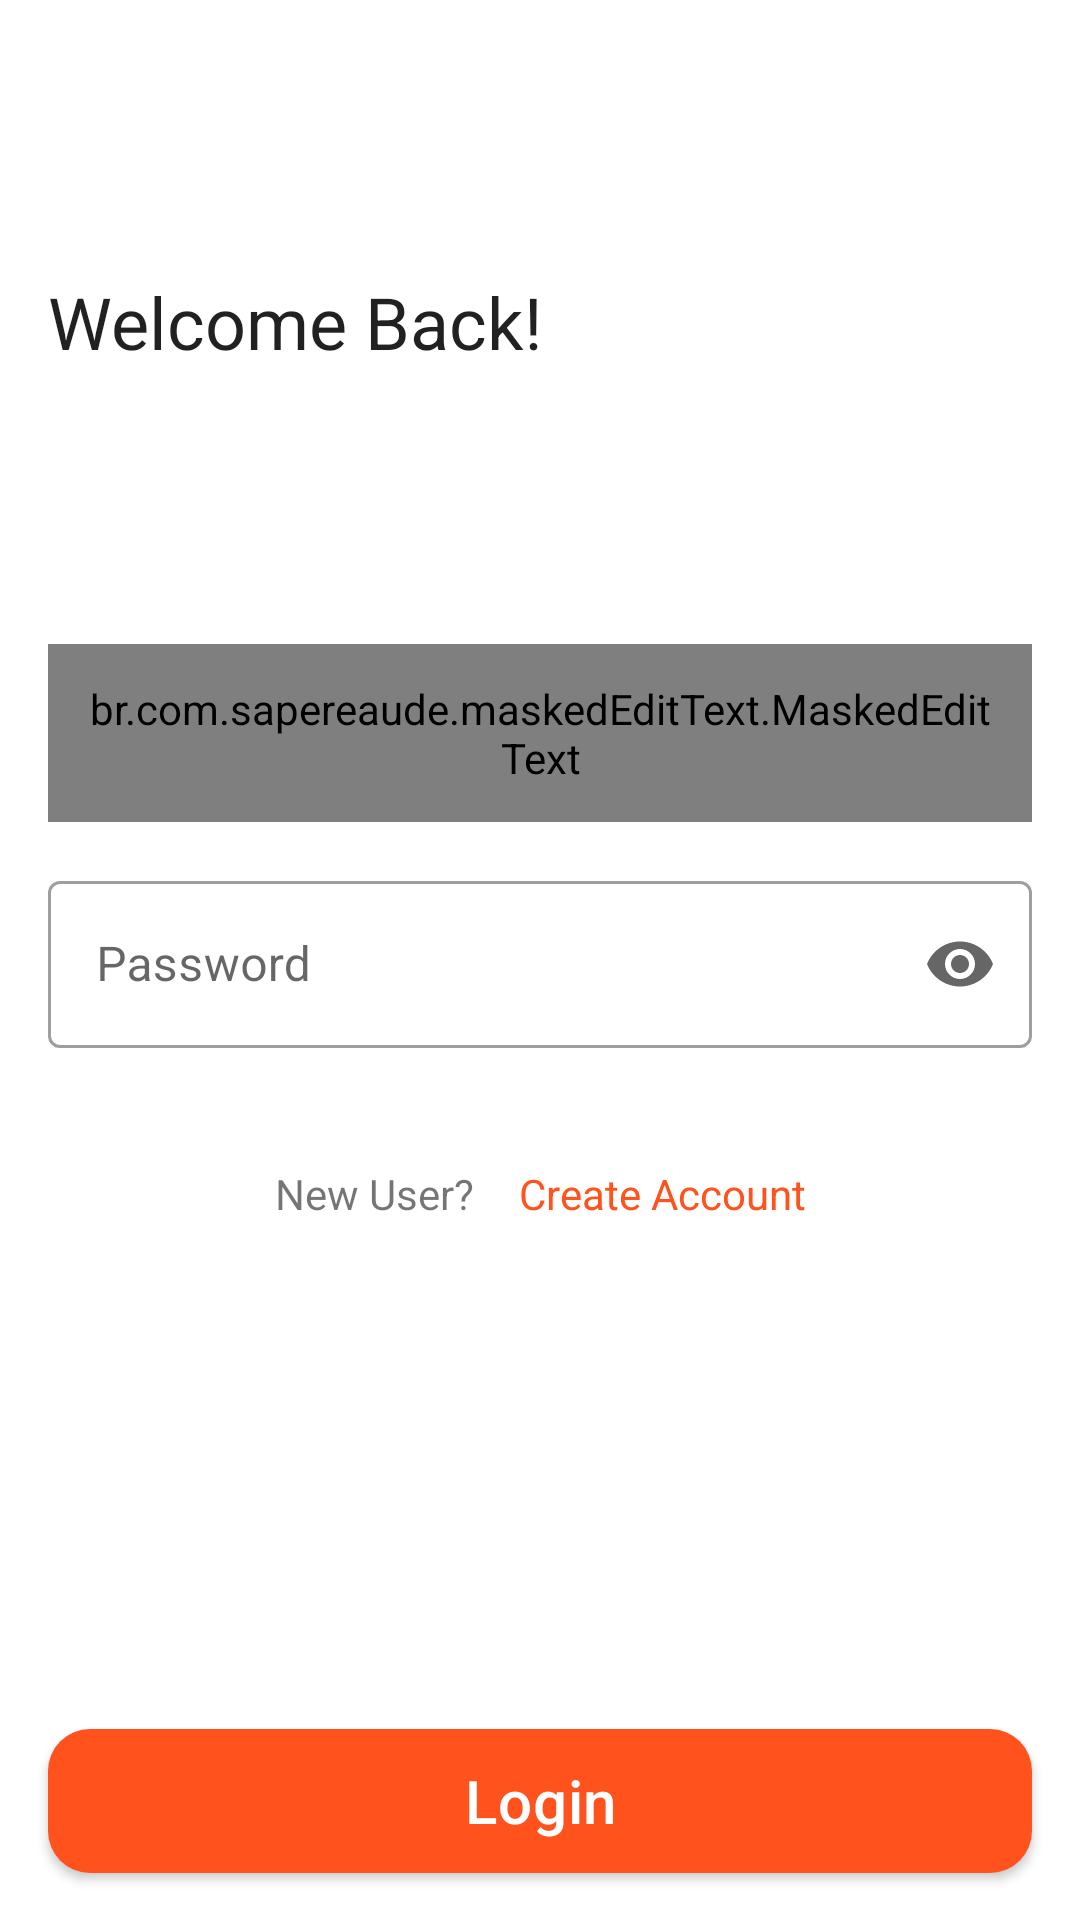

The Android layout XML behind this screen, and the referenced resources:
<!-- AndroidManifest.xml: application theme Theme.Banking -->
<!-- res/layout/screen_login.xml -->
<?xml version="1.0" encoding="utf-8"?>
<androidx.constraintlayout.widget.ConstraintLayout
    xmlns:android="http://schemas.android.com/apk/res/android"
    xmlns:app="http://schemas.android.com/apk/res-auto"
    android:layout_width="match_parent"
    android:layout_height="match_parent"
    xmlns:tools="http://schemas.android.com/tools">

    <androidx.constraintlayout.widget.Guideline
        android:id="@+id/start_margin"
        android:layout_width="0dp"
        android:layout_height="0dp"
        android:orientation="vertical"
        app:layout_constraintGuide_begin="16dp" />

    <androidx.constraintlayout.widget.Guideline
        android:id="@+id/end_margin"
        android:layout_width="0dp"
        android:layout_height="0dp"
        android:orientation="vertical"
        app:layout_constraintGuide_end="16dp" />

    <TextView
        android:id="@+id/title_txt"
        style="@style/TextAppearance.MaterialComponents.Headline5"
        android:layout_width="wrap_content"
        android:layout_height="wrap_content"
        android:text="Welcome Back!"

        app:layout_constraintBottom_toBottomOf="parent"
        app:layout_constraintEnd_toEndOf="@id/end_margin"
        app:layout_constraintHorizontal_bias="0"
        app:layout_constraintStart_toStartOf="@id/start_margin"
        app:layout_constraintTop_toTopOf="parent"
        app:layout_constraintVertical_bias="0.15" />


    <br.com.sapereaude.maskedEditText.MaskedEditText
        android:id="@+id/phone_input"
        android:textColor="@color/black"
        android:layout_width="0dp"
        android:layout_height="wrap_content"
        android:background="@drawable/login_draw"
        android:inputType="phone"
        android:padding="12dp"
        android:keepScreenOn="true"
        app:layout_constraintBottom_toBottomOf="parent"
        app:layout_constraintEnd_toEndOf="@id/end_margin"
        app:layout_constraintStart_toStartOf="@id/start_margin"
        app:layout_constraintTop_toBottomOf="@id/title_txt"
        app:layout_constraintVertical_bias="0.2"
        app:mask="(+998) ## ###-##-##" />

    <com.google.android.material.textfield.TextInputLayout
        android:id="@+id/password_layout"
        style="@style/Widget.MaterialComponents.TextInputLayout.OutlinedBox"
        android:layout_width="0dp"
        android:layout_height="wrap_content"
        app:counterMaxLength="20"
        app:errorEnabled="true"
        app:endIconMode="password_toggle"
        app:layout_constraintBottom_toBottomOf="parent"
        app:layout_constraintEnd_toEndOf="@id/end_margin"
        app:layout_constraintStart_toStartOf="@id/start_margin"
        app:layout_constraintTop_toBottomOf="@id/phone_input"
        app:layout_constraintVertical_bias="0.05">

        <com.google.android.material.textfield.TextInputEditText
            android:id="@+id/password_input"
            android:layout_width="match_parent"
            android:hint="Password"
            android:maxLength="20"
            android:singleLine="true"
            android:textColor="@color/black"
            android:layout_height="wrap_content"
            android:inputType="textPassword" />
    </com.google.android.material.textfield.TextInputLayout>

    <androidx.appcompat.widget.AppCompatButton
        android:id="@+id/login_btn"
        style="@style/TextAppearance.MaterialComponents.Headline6"
        android:layout_width="0dp"
        android:layout_height="wrap_content"
        android:background="@drawable/btn_draw"
        android:text="Login"
        android:textColor="@color/white"
        app:layout_constraintBottom_toBottomOf="parent"
        app:layout_constraintEnd_toEndOf="@id/end_margin"
        app:layout_constraintHorizontal_bias="0.0"
        app:layout_constraintStart_toStartOf="@id/start_margin"
        app:layout_constraintTop_toBottomOf="@id/password_layout"
        app:layout_constraintVertical_bias="0.93" />

    <TextView
        android:id="@+id/new_txt"
        android:text="New User?"
        android:layout_width="wrap_content"
        android:layout_marginRight="15dp"
        android:layout_height="wrap_content"
        app:layout_constraintHorizontal_chainStyle="packed"
        app:layout_constraintBottom_toTopOf="@id/login_btn"
        app:layout_constraintEnd_toStartOf="@id/create_acccount_txt"
        app:layout_constraintStart_toStartOf="@id/start_margin"
        app:layout_constraintTop_toBottomOf="@id/password_layout"
        app:layout_constraintVertical_bias="0.1" />
    <TextView
        android:id="@+id/create_acccount_txt"
        android:text="Create Account"
        android:textColor="@color/fire"
        app:layout_constraintTop_toTopOf="@id/new_txt"
        app:layout_constraintBottom_toBottomOf="@id/new_txt"
        app:layout_constraintEnd_toEndOf="@id/end_margin"
        app:layout_constraintStart_toEndOf="@id/new_txt"
        android:layout_width="wrap_content"
        android:layout_height="wrap_content"/>

    <androidx.core.widget.ContentLoadingProgressBar
        android:id="@+id/progress"
        style="?android:attr/progressBarStyleLarge"
        android:layout_width="56dp"
        android:layout_height="56dp"
        android:theme="@style/Theme.Banking.WhiteAccent"
        android:layout_gravity="center"
        android:visibility="gone"
        app:layout_constraintBottom_toBottomOf="parent"
        app:layout_constraintLeft_toLeftOf="parent"
        app:layout_constraintRight_toRightOf="parent"
        app:layout_constraintTop_toTopOf="parent" />

</androidx.constraintlayout.widget.ConstraintLayout>
<!-- resources referenced by this layout -->
<resources>
  <color name="black">#FF000000</color>
  <color name="fire">#FF521D</color>
  <color name="white">#FFFFFFFF</color>
  <!-- drawable btn_draw (drawable) -->
  <?xml version="1.0" encoding="utf-8"?>
  <selector xmlns:android="http://schemas.android.com/apk/res/android">
  <item android:state_enabled="true">
      <shape android:shape="rectangle">
          <corners android:radius="14dp"/>
          <solid android:color="@color/fire"/>
      </shape>
  </item>
      <item android:state_enabled="false">
          <shape android:shape="rectangle">
              <corners android:radius="14dp"/>
              <solid android:color="@color/unSelectColor"/>
          </shape>
      </item>
  </selector>
  <!-- drawable login_draw (drawable) -->
  <?xml version="1.0" encoding="utf-8"?>
  <selector xmlns:android="http://schemas.android.com/apk/res/android">
    <item>
        <shape android:shape="rectangle">
            <stroke android:width="1.5dp" android:color="@android:color/darker_gray" />
            <corners android:radius="4dp"/>
        </shape>
    </item>
  </selector>
  <style name="Theme.Banking.WhiteAccent">
          <item name="colorAccent">@color/fire</item>
      </style>
  <style name="Theme.Banking" parent="Theme.MaterialComponents.DayNight.NoActionBar">
          
          <item name="colorPrimary">@color/fire</item>
          <item name="colorPrimaryVariant">@color/fire</item>
          <item name="colorOnPrimary">@color/white</item>
          
          <item name="colorSecondary">@color/teal_200</item>
          <item name="colorSecondaryVariant">@color/teal_700</item>
          <item name="colorOnSecondary">@color/black</item>
          
          <item name="android:statusBarColor" tools:targetApi="l">?attr/colorPrimaryVariant</item>
          
      </style>
  <color name="unSelectColor">#937575</color>
  <color name="teal_200">#FF03DAC5</color>
  <color name="teal_700">#FF018786</color>
</resources>
